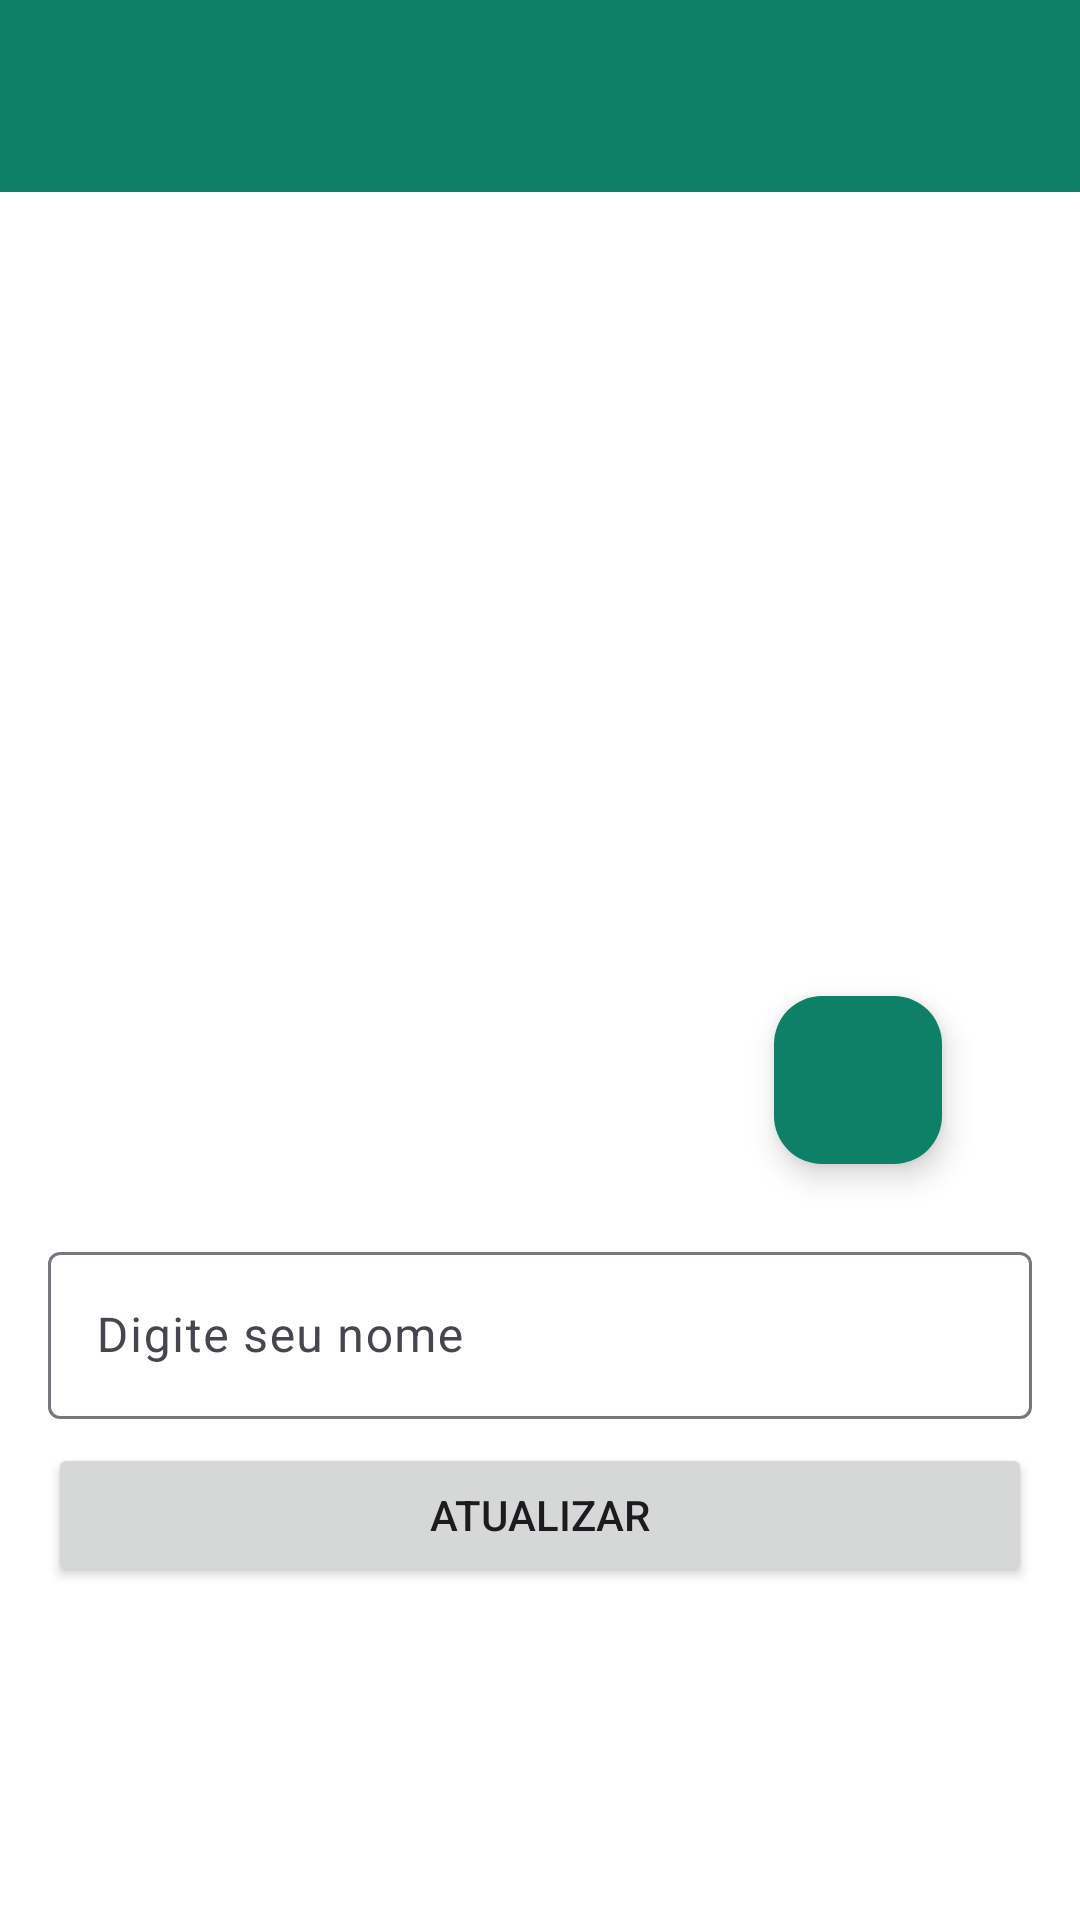

Reconstruct the res/layout file that produces this screen, plus the resources it refers to.
<!-- AndroidManifest.xml: application theme Theme.WhassAppFireBase -->
<!-- res/layout/activity_perfil.xml -->
<?xml version="1.0" encoding="utf-8"?>
<androidx.constraintlayout.widget.ConstraintLayout xmlns:android="http://schemas.android.com/apk/res/android"
    xmlns:app="http://schemas.android.com/apk/res-auto"
    xmlns:tools="http://schemas.android.com/tools"
    android:id="@+id/main"
    android:layout_width="match_parent"
    android:layout_height="match_parent"
    tools:context=".activities.PerfilActivity">

    <include
        android:id="@+id/includeToolbarPerfil"
        layout="@layout/toolbar_customizada"
        android:layout_width="0dp"
        android:layout_height="wrap_content"
        app:layout_constraintEnd_toEndOf="parent"
        app:layout_constraintHorizontal_bias="0.5"
        app:layout_constraintStart_toStartOf="parent"
        app:layout_constraintTop_toTopOf="parent" />

    <com.google.android.material.imageview.ShapeableImageView
        android:id="@+id/imagePerfil"
        android:layout_width="300dp"
        android:layout_height="300dp"
        android:layout_marginTop="32dp"
        android:scaleType="centerCrop"
        android:src="@drawable/perfil"
        app:layout_constraintEnd_toEndOf="parent"
        app:layout_constraintHorizontal_bias="0.5"
        app:layout_constraintStart_toStartOf="parent"
        app:layout_constraintTop_toBottomOf="@+id/includeToolbarPerfil"
        app:shapeAppearanceOverlay="@style/circulo" />

    <com.google.android.material.floatingactionbutton.FloatingActionButton
        android:id="@+id/fabSelecionar"
        android:layout_width="wrap_content"
        android:layout_height="wrap_content"
        android:layout_marginEnd="16dp"
        android:layout_marginBottom="8dp"
        android:clickable="true"
        android:src="@drawable/ic_galeria_25"
        app:backgroundTint="@color/primaria"
        app:layout_constraintBottom_toBottomOf="@+id/imagePerfil"
        app:layout_constraintEnd_toEndOf="@+id/imagePerfil"
        app:tint="@color/white" />

    <com.google.android.material.textfield.TextInputLayout
        android:id="@+id/textInputLayout"
        android:layout_width="0dp"
        android:layout_height="wrap_content"
        android:layout_marginStart="16dp"
        android:layout_marginTop="16dp"
        android:layout_marginEnd="16dp"
        app:layout_constraintEnd_toEndOf="parent"
        app:layout_constraintHorizontal_bias="0.5"
        app:layout_constraintStart_toStartOf="parent"
        app:layout_constraintTop_toBottomOf="@+id/imagePerfil">

        <com.google.android.material.textfield.TextInputEditText
            android:id="@+id/editNomePerfil"
            android:layout_width="match_parent"
            android:layout_height="wrap_content"
            android:hint="Digite seu nome" />
    </com.google.android.material.textfield.TextInputLayout>

    <Button
        android:id="@+id/btnAtualizarPerfil"
        android:layout_width="0dp"
        android:layout_height="wrap_content"
        android:layout_marginStart="16dp"
        android:layout_marginTop="8dp"
        android:layout_marginEnd="16dp"
        android:text="Atualizar"
        app:layout_constraintEnd_toEndOf="parent"
        app:layout_constraintHorizontal_bias="0.5"
        app:layout_constraintStart_toStartOf="parent"
        app:layout_constraintTop_toBottomOf="@+id/textInputLayout" />
</androidx.constraintlayout.widget.ConstraintLayout>
<!-- res/layout/toolbar_customizada.xml (included above) -->
<?xml version="1.0" encoding="utf-8"?>
<androidx.constraintlayout.widget.ConstraintLayout xmlns:android="http://schemas.android.com/apk/res/android"
    xmlns:app="http://schemas.android.com/apk/res-auto"
    xmlns:tools="http://schemas.android.com/tools"
    android:layout_width="match_parent"
    android:layout_height="wrap_content">

    <com.google.android.material.appbar.MaterialToolbar
        android:id="@+id/tbPrincipal"
        android:layout_width="0dp"
        android:layout_height="wrap_content"
        android:background="?attr/colorPrimary"
        android:minHeight="?attr/actionBarSize"
        android:theme="?attr/actionBarTheme"
        app:layout_constraintBottom_toBottomOf="parent"
        app:layout_constraintEnd_toEndOf="parent"
        app:layout_constraintStart_toStartOf="parent"
        app:layout_constraintTop_toTopOf="parent"
        app:layout_constraintVertical_bias="0.163"
        app:subtitleTextColor="@color/white"
        app:titleTextColor="@color/white" />
</androidx.constraintlayout.widget.ConstraintLayout>
<!-- resources referenced by this layout -->
<resources>
  <color name="primaria">#0F8068</color>
  <color name="white">#FFFFFFFF</color>
  <style name="circulo">
          <item name="cornerSize">50%</item>
      </style>
  <style name="Theme.WhassAppFireBase" parent="Base.Theme.WhassAppFireBase">
          
          
          <item name="colorPrimary">@color/primaria</item>
          <item name="android:windowBackground">@color/white</item>
      </style>
  <style name="Base.Theme.WhassAppFireBase" parent="Theme.Material3.DayNight.NoActionBar">
          
          
          <item name="colorPrimary">@color/primaria</item>
          <item name="actionOverflowButtonStyle">@style/ActionOverflowButton</item>
      </style>
  <style name="ActionOverflowButton" parent="Widget.AppCompat.ActionButton.Overflow">
          <item name="tint">@color/white</item>
      </style>
</resources>
